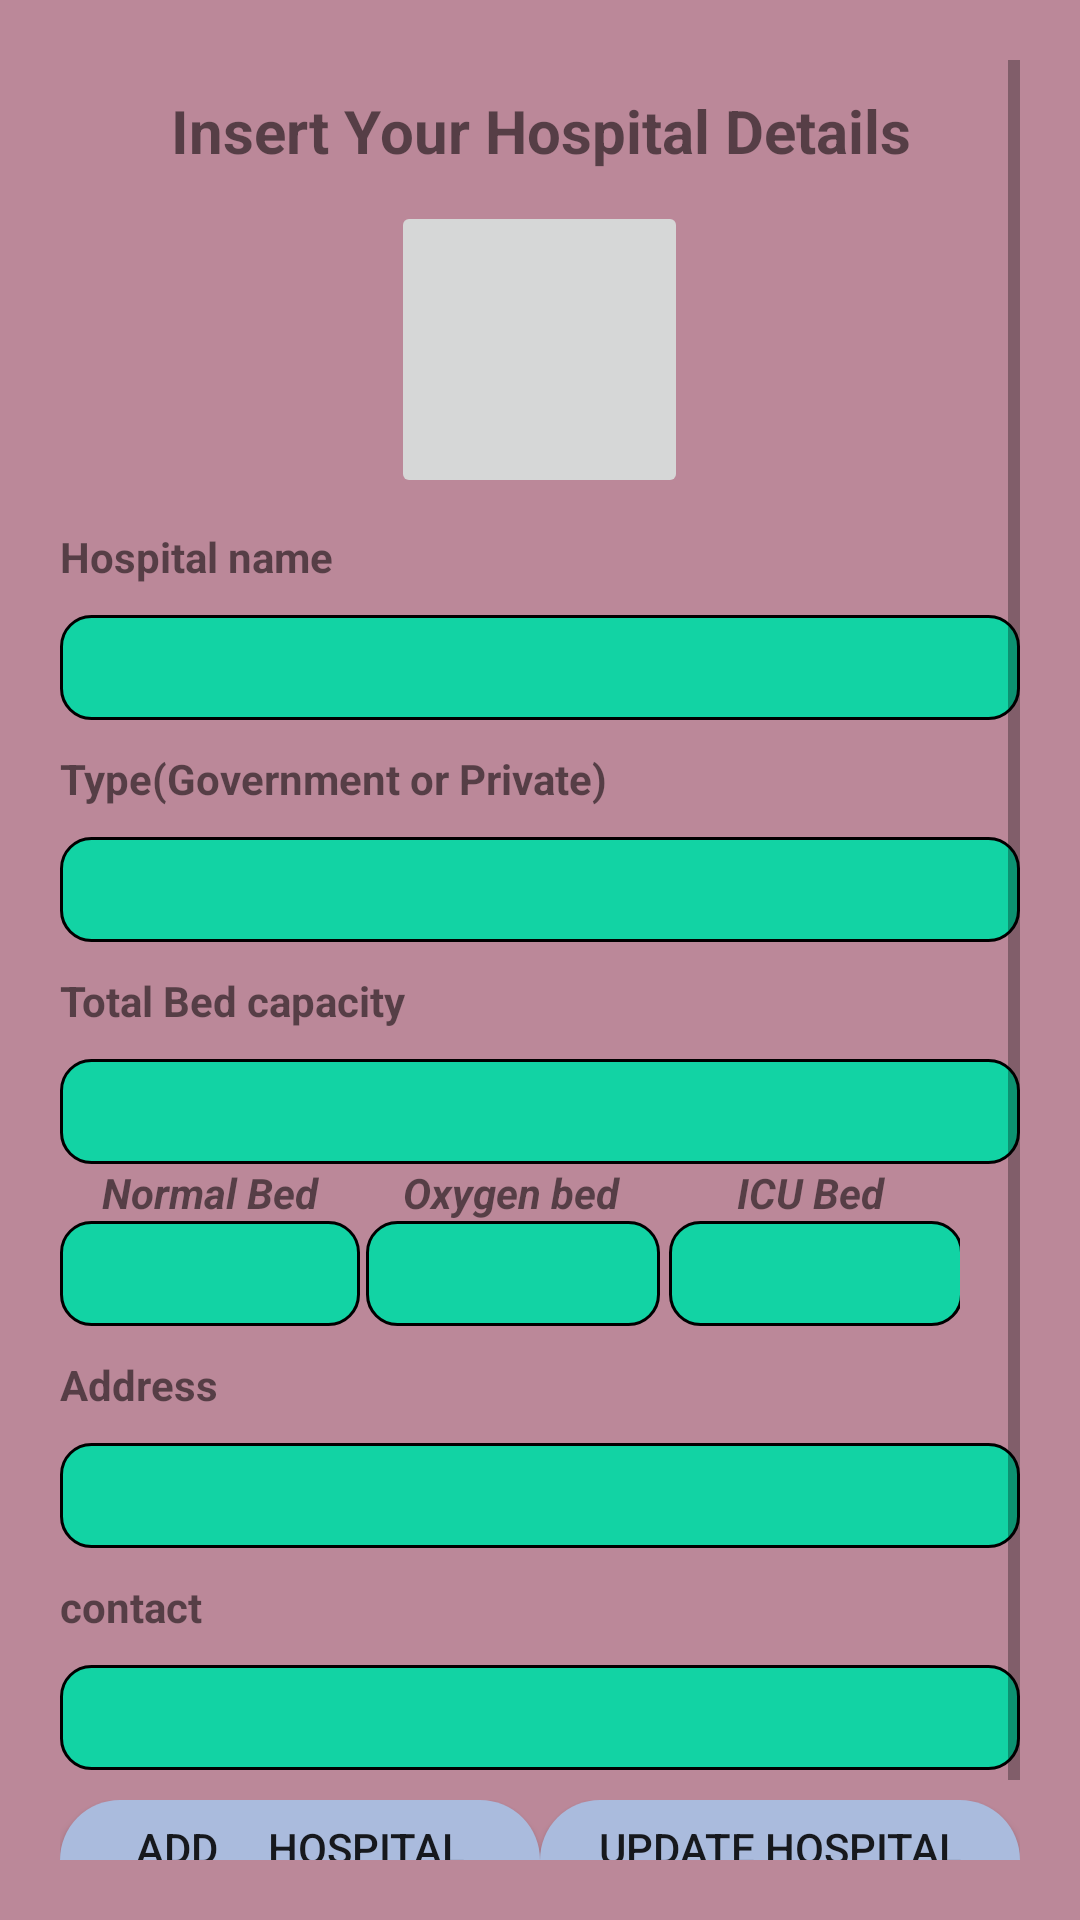

This screen was rendered from an Android layout file. Write that file and the resources it references.
<!-- AndroidManifest.xml: application theme Theme.Mytext -->
<!-- res/layout/activity_addhospital.xml -->
<?xml version="1.0" encoding="utf-8"?>
<LinearLayout xmlns:android="http://schemas.android.com/apk/res/android"
    xmlns:app="http://schemas.android.com/apk/res-auto"
    xmlns:tools="http://schemas.android.com/tools"
    android:layout_width="match_parent"
    android:layout_height="match_parent"
    tools:context=".addhospital"
    android:orientation="vertical"
    android:padding="20dp"
    android:background="#b89"
    >
    <ScrollView
        android:layout_width="match_parent"
        android:layout_height="wrap_content">
        <LinearLayout
            android:layout_width="match_parent"
            android:layout_height="wrap_content"
            android:orientation="vertical">
            <TextView
                android:layout_marginTop="10dp"
                android:layout_width="match_parent"
                android:layout_height="wrap_content"
                android:text="Insert Your Hospital Details"
                android:gravity="center"
                android:textStyle="bold"
                android:backgroundTint="#ffa"
                android:textSize="20sp"/>


            <ImageButton
                android:id="@+id/imageButton"
                android:layout_width="99dp"
                android:layout_height="99dp"
                android:layout_marginTop="10dp"
                android:layout_gravity="center"

                />

            <TextView
                android:id="@+id/textView2"
                android:layout_width="wrap_content"
                android:layout_height="wrap_content"
                android:layout_marginTop="10dp"
                android:text="Hospital name "
                android:textStyle="bold"
                tools:layout_editor_absoluteX="116dp"
                tools:layout_editor_absoluteY="73dp" />
            <EditText
                android:id="@+id/name"
                android:layout_width="match_parent"
                android:layout_height="wrap_content"
                android:layout_marginTop="10dp"
                android:textColor="@color/black"
                android:background="@drawable/editshape"/>
            <TextView
                android:id="@+id/textView3"
                android:layout_width="wrap_content"
                android:layout_height="wrap_content"
                android:text="Type(Government or Private)"
                android:layout_marginTop="10dp"
                android:textStyle="bold"
                tools:layout_editor_absoluteX="116dp"
                tools:layout_editor_absoluteY="73dp"
                />
            <EditText
                android:id="@+id/type"
                android:layout_width="match_parent"
                android:layout_height="wrap_content"
                android:layout_marginTop="10dp"
                android:textColor="@color/black"
                android:background="@drawable/editshape"/>
            <TextView
                android:id="@+id/textView4"
                android:layout_width="wrap_content"
                android:layout_height="wrap_content"
                android:text="Total Bed capacity "
                android:layout_marginTop="10dp"
                android:textStyle="bold"
                tools:layout_editor_absoluteX="116dp"
                tools:layout_editor_absoluteY="73dp" />
            <EditText
                android:id="@+id/capsity"
                android:layout_width="match_parent"
                android:layout_height="wrap_content"
                android:layout_marginTop="10dp"
                android:textColor="@color/black"
                android:background="@drawable/editshape"/>
            <LinearLayout
                android:layout_width="wrap_content"
                android:layout_height="wrap_content">
                <LinearLayout
                    android:layout_width="100dp"
                    android:layout_height="wrap_content"
                    android:orientation="vertical"
                    >

                    <TextView
                        android:layout_width="match_parent"
                        android:layout_height="wrap_content"
                        android:text="Normal Bed"
                        android:textStyle="bold|italic"
                        android:gravity="center"/>
                    <EditText
                        android:id="@+id/normalbed"
                        android:layout_width="match_parent"
                        android:layout_height="wrap_content"
                        android:textColor="@color/black"
                        android:background="@drawable/editshape"
                        />
                </LinearLayout>
                <LinearLayout
                    android:layout_width="100dp"

                    android:layout_height="wrap_content"
                    android:orientation="vertical">

                    <TextView
                        android:layout_width="match_parent"
                        android:layout_height="wrap_content"
                        android:text="Oxygen bed"
                        android:textStyle="bold|italic"
                        android:gravity="center"/>
                    <EditText
                        android:id="@+id/oxygenbed"
                        android:layout_width="match_parent"
                        android:layout_height="wrap_content"
                        android:layout_marginStart="2dp"
                        android:textColor="@color/black"
                        android:background="@drawable/editshape"/>
                </LinearLayout>
                <LinearLayout
                    android:layout_width="100dp"
                    android:layout_height="wrap_content"
                    android:orientation="vertical"
                    android:gravity="center">

                    <TextView
                        android:layout_width="match_parent"
                        android:layout_height="wrap_content"
                        android:text="ICU Bed"
                        android:textStyle="bold|italic"
                        android:gravity="center"/>
                    <EditText
                        android:id="@+id/icubed"
                        android:layout_marginStart="2dp"
                        android:layout_width="match_parent"
                        android:layout_height="wrap_content"
                        android:background="@drawable/editshape"/>
                </LinearLayout>

            </LinearLayout>

            <TextView
                android:id="@+id/textView5"
                android:layout_width="wrap_content"
                android:layout_height="wrap_content"
                android:text="Address"
                android:layout_marginTop="10dp"
                tools:layout_editor_absoluteX="116dp"
                tools:layout_editor_absoluteY="73dp"
                android:textStyle="bold"/>
            <EditText
                android:id="@+id/address"
                android:layout_width="match_parent"
                android:layout_height="wrap_content"
                android:layout_marginTop="10dp"
                android:textColor="@color/black"
                android:background="@drawable/editshape"/>
            <TextView
                android:id="@+id/textView6"
                android:layout_width="wrap_content"
                android:layout_height="wrap_content"
                android:text="contact"
                android:textStyle="bold"
                android:layout_marginTop="10dp"
                tools:layout_editor_absoluteX="116dp"
                tools:layout_editor_absoluteY="73dp" />
            <EditText
                android:id="@+id/contact"
                android:layout_width="match_parent"
                android:layout_height="wrap_content"
                android:layout_marginTop="10dp"
                android:textColor="@color/black"
                android:background="@drawable/editshape"/>
            <LinearLayout
                android:layout_width="match_parent"
                android:layout_height="wrap_content"
                android:orientation="horizontal"
                android:layout_marginTop="10dp">

                <Button
                    android:id="@+id/add"
                    android:layout_width="160dp"
                    android:layout_height="wrap_content"
                    android:background="@drawable/shape"
                    android:text="Add     Hospital Details" />

                <Button
                    android:id="@+id/hUpdate"
                    android:background="@drawable/shape"
                    android:layout_width="match_parent"
                    android:layout_height="wrap_content"
                    android:text="Update Hospital Details"/>

            </LinearLayout>
        </LinearLayout>
    </ScrollView>




</LinearLayout>
<!-- resources referenced by this layout -->
<resources>
  <color name="black">#FF000000</color>
  <!-- drawable editshape (drawable) -->
  <?xml version="1.0" encoding="utf-8"?>
  <shape xmlns:android="http://schemas.android.com/apk/res/android" android:shape="rectangle" >
  <corners android:radius="10dp"/>
      <solid android:color="#12d3a4"/>
      <size android:height="35dp"/>
      <stroke android:color="@color/black"
          />
  <stroke android:width="1dp"/>
  
  </shape>
  <!-- drawable shape (drawable) -->
  <?xml version="1.0" encoding="utf-8"?>
  <shape xmlns:android="http://schemas.android.com/apk/res/android" android:shape="rectangle">
      <corners android:radius="20dp"/>
      <solid android:color="#abd"/>
  
  </shape>
  <style name="Theme.Mytext" parent="Theme.MaterialComponents.DayNight.NoActionBar">
          
          <item name="colorPrimary">@color/purple_500</item>
          <item name="colorPrimaryVariant">@color/purple_700</item>
          <item name="colorOnPrimary">@color/white</item>
          
          <item name="colorSecondary">@color/teal_200</item>
          <item name="colorSecondaryVariant">@color/teal_700</item>
          <item name="colorOnSecondary">@color/black</item>
          
          <item name="android:statusBarColor" tools:targetApi="l">?attr/colorPrimaryVariant</item>
          
      </style>
  <color name="purple_500">#ee5071</color>
  <color name="purple_700">#FF3700B3</color>
  <color name="white">#FFFFFFFF</color>
  <color name="teal_200">#FF03DAC5</color>
  <color name="teal_700">#FF018786</color>
</resources>
